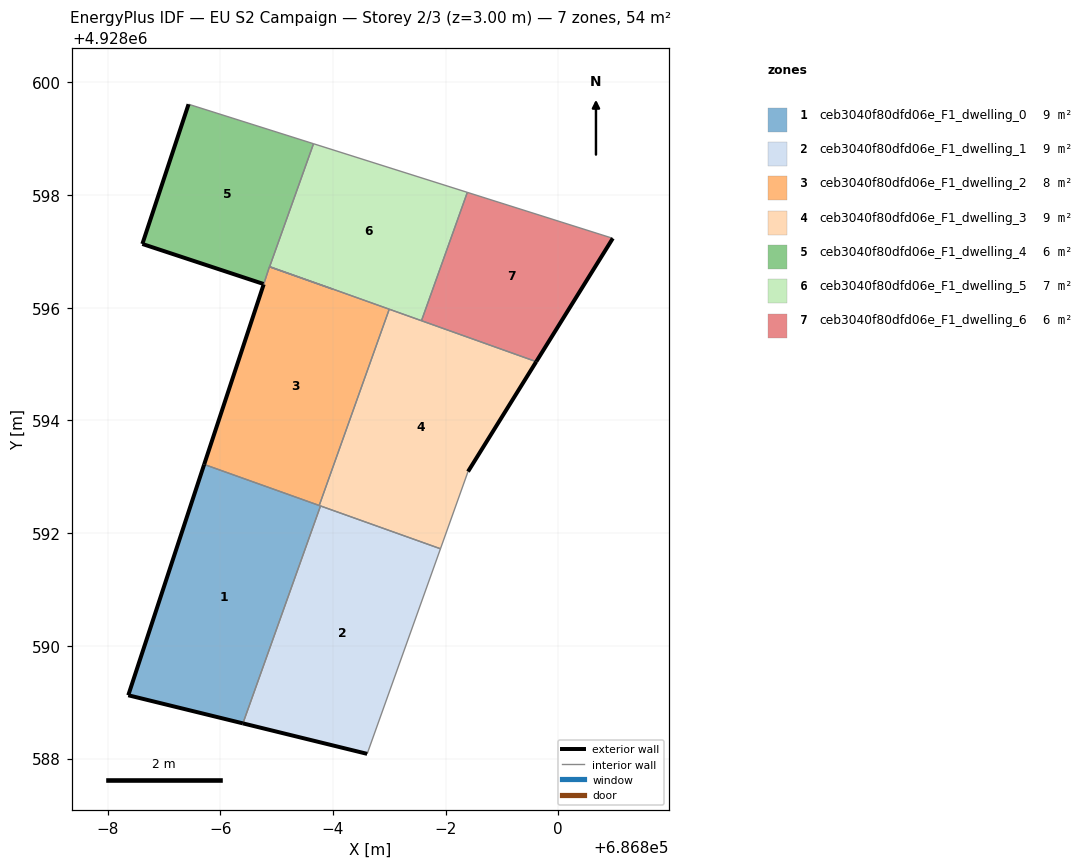
=== STOREY PLAN SPEC (per zone: floor XY polygon, exterior-wall plan segments, windows/doors) ===
zone 1: ceb3040f80dfd06e_F1_dwelling_0  (9.0 m²)
  floor: (686794.40, 4928588.62) (686795.78, 4928592.48) (686793.71, 4928593.22) (686792.37, 4928589.12)
  exterior wall: (686794.40, 4928588.62) – (686792.37, 4928589.12)  [2.1 m]
  exterior wall: (686792.37, 4928589.12) – (686793.71, 4928593.22)  [4.3 m]
  interior walls: 3
zone 2: ceb3040f80dfd06e_F1_dwelling_1  (9.0 m²)
  floor: (686796.61, 4928588.08) (686797.91, 4928591.72) (686795.78, 4928592.48) (686794.40, 4928588.62)
  exterior wall: (686796.61, 4928588.08) – (686794.40, 4928588.62)  [2.3 m]
  interior walls: 3
zone 3: ceb3040f80dfd06e_F1_dwelling_2  (8.2 m²)
  floor: (686795.76, 4928592.49) (686797.00, 4928595.97) (686796.01, 4928596.33) (686794.87, 4928596.73) (686794.77, 4928596.42) (686793.71, 4928593.22)
  exterior wall: (686793.71, 4928593.22) – (686794.77, 4928596.42)  [3.4 m]
  interior walls: 5
zone 4: ceb3040f80dfd06e_F1_dwelling_3  (9.0 m²)
  floor: (686797.91, 4928591.72) (686798.40, 4928593.09) (686799.61, 4928595.04) (686797.00, 4928595.97) (686795.76, 4928592.49)
  exterior wall: (686799.61, 4928595.04) – (686798.40, 4928593.09)  [2.3 m]
  interior walls: 6
zone 5: ceb3040f80dfd06e_F1_dwelling_4  (6.0 m²)
  floor: (686794.77, 4928596.42) (686795.66, 4928598.91) (686793.44, 4928599.61) (686792.62, 4928597.13)
  exterior wall: (686794.77, 4928596.42) – (686792.62, 4928597.13)  [2.3 m]
  exterior wall: (686792.62, 4928597.13) – (686793.44, 4928599.61)  [2.6 m]
  interior walls: 5
zone 6: ceb3040f80dfd06e_F1_dwelling_5  (6.8 m²)
  floor: (686797.57, 4928595.77) (686798.39, 4928598.05) (686795.66, 4928598.91) (686794.88, 4928596.73)
  interior walls: 6
zone 7: ceb3040f80dfd06e_F1_dwelling_6  (6.0 m²)
  floor: (686799.61, 4928595.04) (686800.97, 4928597.23) (686798.39, 4928598.05) (686797.57, 4928595.77)
  exterior wall: (686800.97, 4928597.23) – (686799.61, 4928595.04)  [2.6 m]
  interior walls: 3

=== DERIVED (storey summary) ===
Building: EU S2 Campaign
Storey: 2 of 3  (floor level z = 3.00 m)
Storey gross floor area: 54.0 m²
Zones on this storey: 7
  - ceb3040f80dfd06e_F1_dwelling_0: floor 9.0 m²; exterior wall 6.4 m (19.2 m²); WWR 0.0%
  - ceb3040f80dfd06e_F1_dwelling_1: floor 9.0 m²; exterior wall 2.3 m (6.8 m²); WWR 0.0%
  - ceb3040f80dfd06e_F1_dwelling_2: floor 8.2 m²; exterior wall 3.4 m (10.1 m²); WWR 0.0%
  - ceb3040f80dfd06e_F1_dwelling_3: floor 9.0 m²; exterior wall 2.3 m (6.9 m²); WWR 0.0%
  - ceb3040f80dfd06e_F1_dwelling_4: floor 6.0 m²; exterior wall 4.9 m (14.6 m²); WWR 0.0%
  - ceb3040f80dfd06e_F1_dwelling_5: floor 6.8 m²
  - ceb3040f80dfd06e_F1_dwelling_6: floor 6.0 m²; exterior wall 2.6 m (7.7 m²); WWR 0.0%
Zone adjacency (shared interzone walls):
  - ceb3040f80dfd06e_F1_dwelling_0 ↔ ceb3040f80dfd06e_F1_dwelling_1
  - ceb3040f80dfd06e_F1_dwelling_0 ↔ ceb3040f80dfd06e_F1_dwelling_2
  - ceb3040f80dfd06e_F1_dwelling_0 ↔ ceb3040f80dfd06e_F1_dwelling_3
  - ceb3040f80dfd06e_F1_dwelling_1 ↔ ceb3040f80dfd06e_F1_dwelling_3
  - ceb3040f80dfd06e_F1_dwelling_2 ↔ ceb3040f80dfd06e_F1_dwelling_3
  - ceb3040f80dfd06e_F1_dwelling_2 ↔ ceb3040f80dfd06e_F1_dwelling_4
  - ceb3040f80dfd06e_F1_dwelling_2 ↔ ceb3040f80dfd06e_F1_dwelling_5
  - ceb3040f80dfd06e_F1_dwelling_3 ↔ ceb3040f80dfd06e_F1_dwelling_5
  - ceb3040f80dfd06e_F1_dwelling_3 ↔ ceb3040f80dfd06e_F1_dwelling_6
  - ceb3040f80dfd06e_F1_dwelling_4 ↔ ceb3040f80dfd06e_F1_dwelling_5
  - ceb3040f80dfd06e_F1_dwelling_5 ↔ ceb3040f80dfd06e_F1_dwelling_6